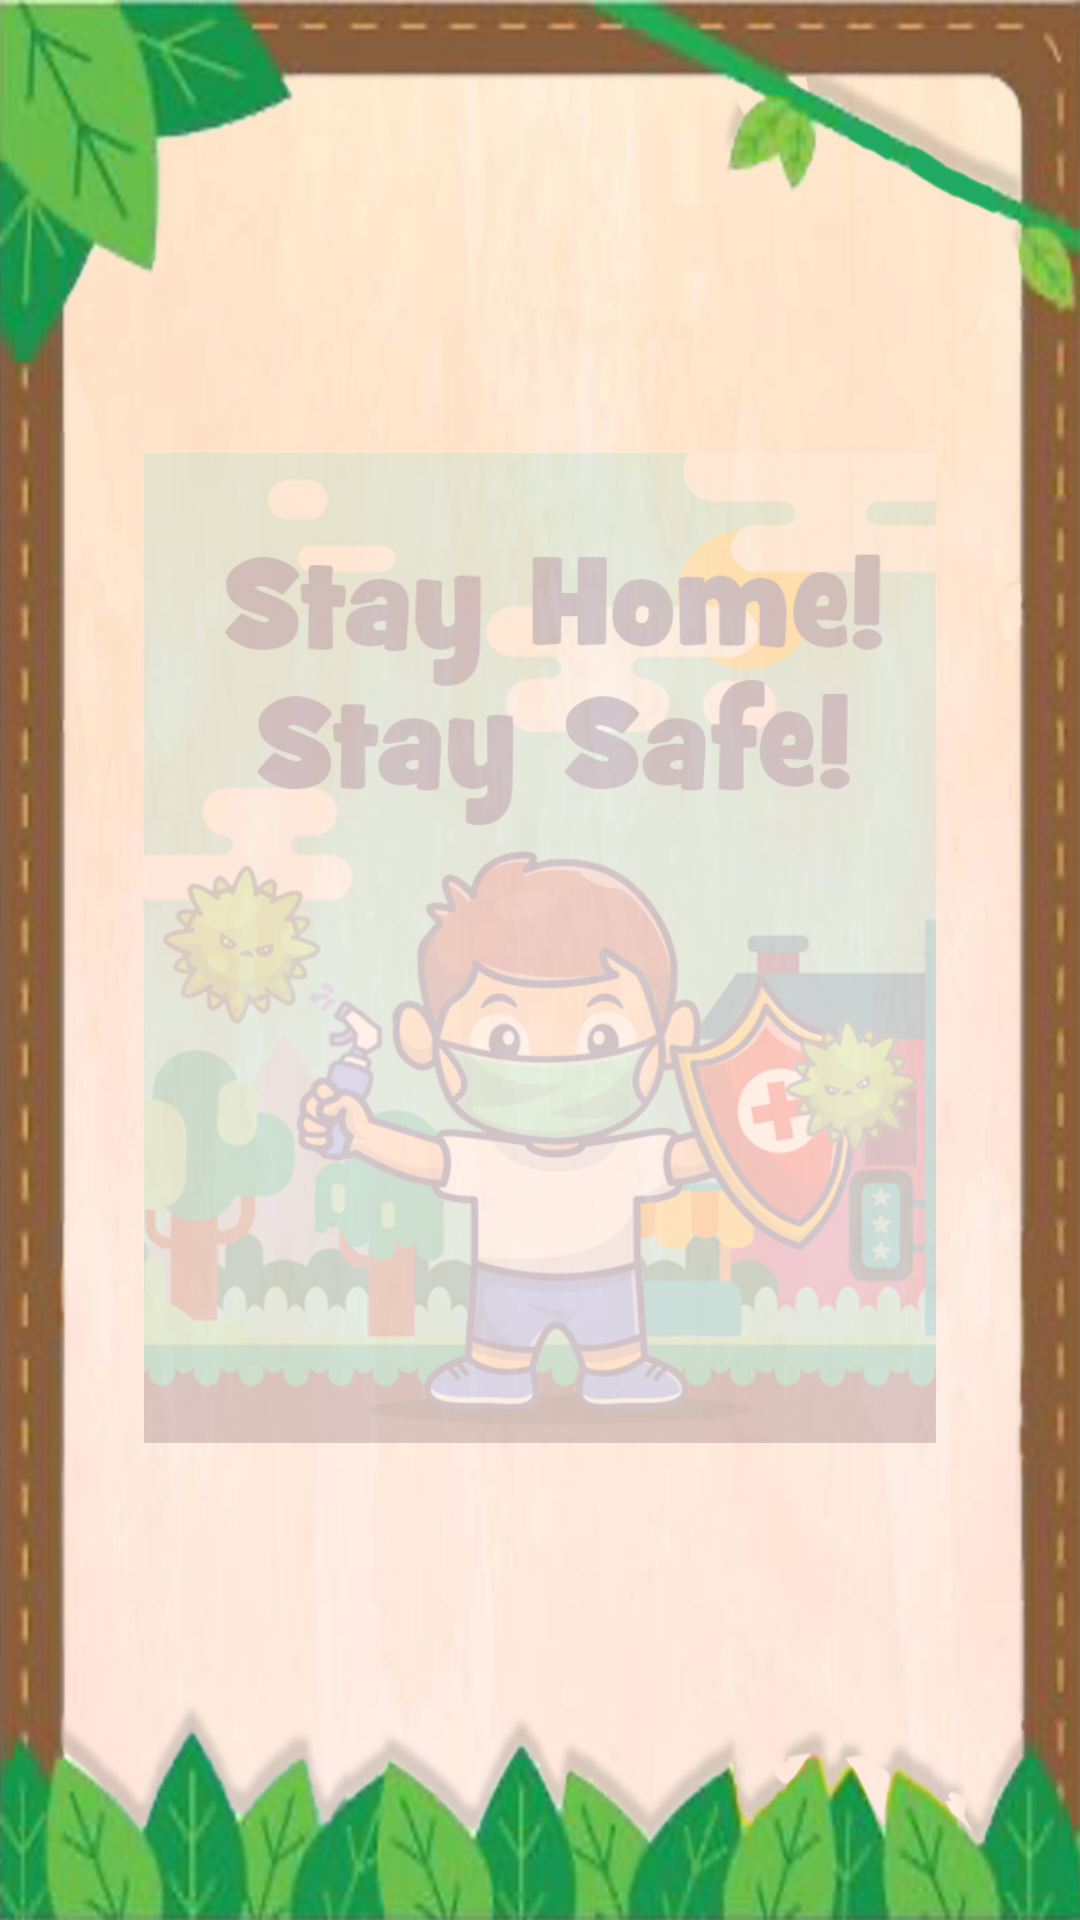

Here is an Android app screen rendered from its layout file. Give the layout XML and the strings, colors and styles it references.
<!-- AndroidManifest.xml: application theme AppTheme -->
<!-- res/layout/activity_jigsaw_puzzle.xml -->
<?xml version="1.0" encoding="utf-8"?>
<androidx.constraintlayout.widget.ConstraintLayout xmlns:android="http://schemas.android.com/apk/res/android"
    xmlns:app="http://schemas.android.com/apk/res-auto"
    xmlns:tools="http://schemas.android.com/tools"
    android:id="@+id/jigsawPuzzleParentLayout"
    android:layout_width="match_parent"
    android:layout_height="match_parent"
    android:background="@drawable/page_background"
    tools:context=".JigsawPuzzleActivity">

    <androidx.constraintlayout.widget.ConstraintLayout
        android:layout_width="0dp"
        android:layout_height="0dp"
        app:layout_constraintBottom_toBottomOf="parent"
        app:layout_constraintEnd_toEndOf="parent"
        app:layout_constraintStart_toStartOf="parent"
        app:layout_constraintTop_toTopOf="parent">

        <ImageView
            android:id="@+id/safariBackgroundIImageview_jigsawPuzzleActivity"
            android:layout_width="0dp"
            android:layout_height="0dp"
            android:scaleType="fitXY"
            app:layout_constraintBottom_toBottomOf="parent"
            app:layout_constraintEnd_toEndOf="parent"
            app:layout_constraintStart_toStartOf="parent"
            app:layout_constraintTop_toTopOf="parent"
            app:srcCompat="@drawable/safari_background" />

        <ImageView
            android:id="@+id/puzzleImageView"
            android:layout_width="0dp"
            android:layout_height="0dp"
            android:layout_marginStart="48dp"
            android:layout_marginLeft="48dp"
            android:layout_marginTop="72dp"
            android:layout_marginEnd="48dp"
            android:layout_marginRight="48dp"
            android:layout_marginBottom="80dp"
            android:alpha="0.2"
            android:scaleType="centerCrop"
            app:layout_constraintBottom_toBottomOf="parent"
            app:layout_constraintDimensionRatio="H,4:5"
            app:layout_constraintEnd_toEndOf="parent"
            app:layout_constraintStart_toStartOf="parent"
            app:layout_constraintTop_toTopOf="parent"
            app:srcCompat="@drawable/city_jigsaw" />

        <RelativeLayout
            android:id="@+id/layout"
            android:layout_width="match_parent"
            android:layout_height="match_parent"
            app:layout_constraintBottom_toBottomOf="parent"
            app:layout_constraintLeft_toLeftOf="parent"
            app:layout_constraintRight_toRightOf="parent"
            app:layout_constraintTop_toTopOf="parent"></RelativeLayout>

    </androidx.constraintlayout.widget.ConstraintLayout>


</androidx.constraintlayout.widget.ConstraintLayout>
<!-- resources referenced by this layout -->
<resources>
  <!-- drawable city_jigsaw: png bitmap (drawable-xxxhdpi, 443183 bytes) -->
  <!-- drawable page_background: jpg bitmap (drawable-xxxhdpi, 11664 bytes) -->
  <!-- drawable safari_background: png bitmap (drawable-xxxhdpi, 323860 bytes) -->
  <style name="AppTheme" parent="Theme.MaterialComponents.DayNight.NoActionBar">
          
          <item name="colorPrimary">@color/colorPrimary</item>
          <item name="colorPrimaryDark">@color/darkPurple</item>
          <item name="colorAccent">@color/colorAccent</item>
      </style>
  <color name="colorPrimary">#6200EE</color>
  <color name="darkPurple">#17255d</color>
  <color name="colorAccent">#03DAC5</color>
</resources>
